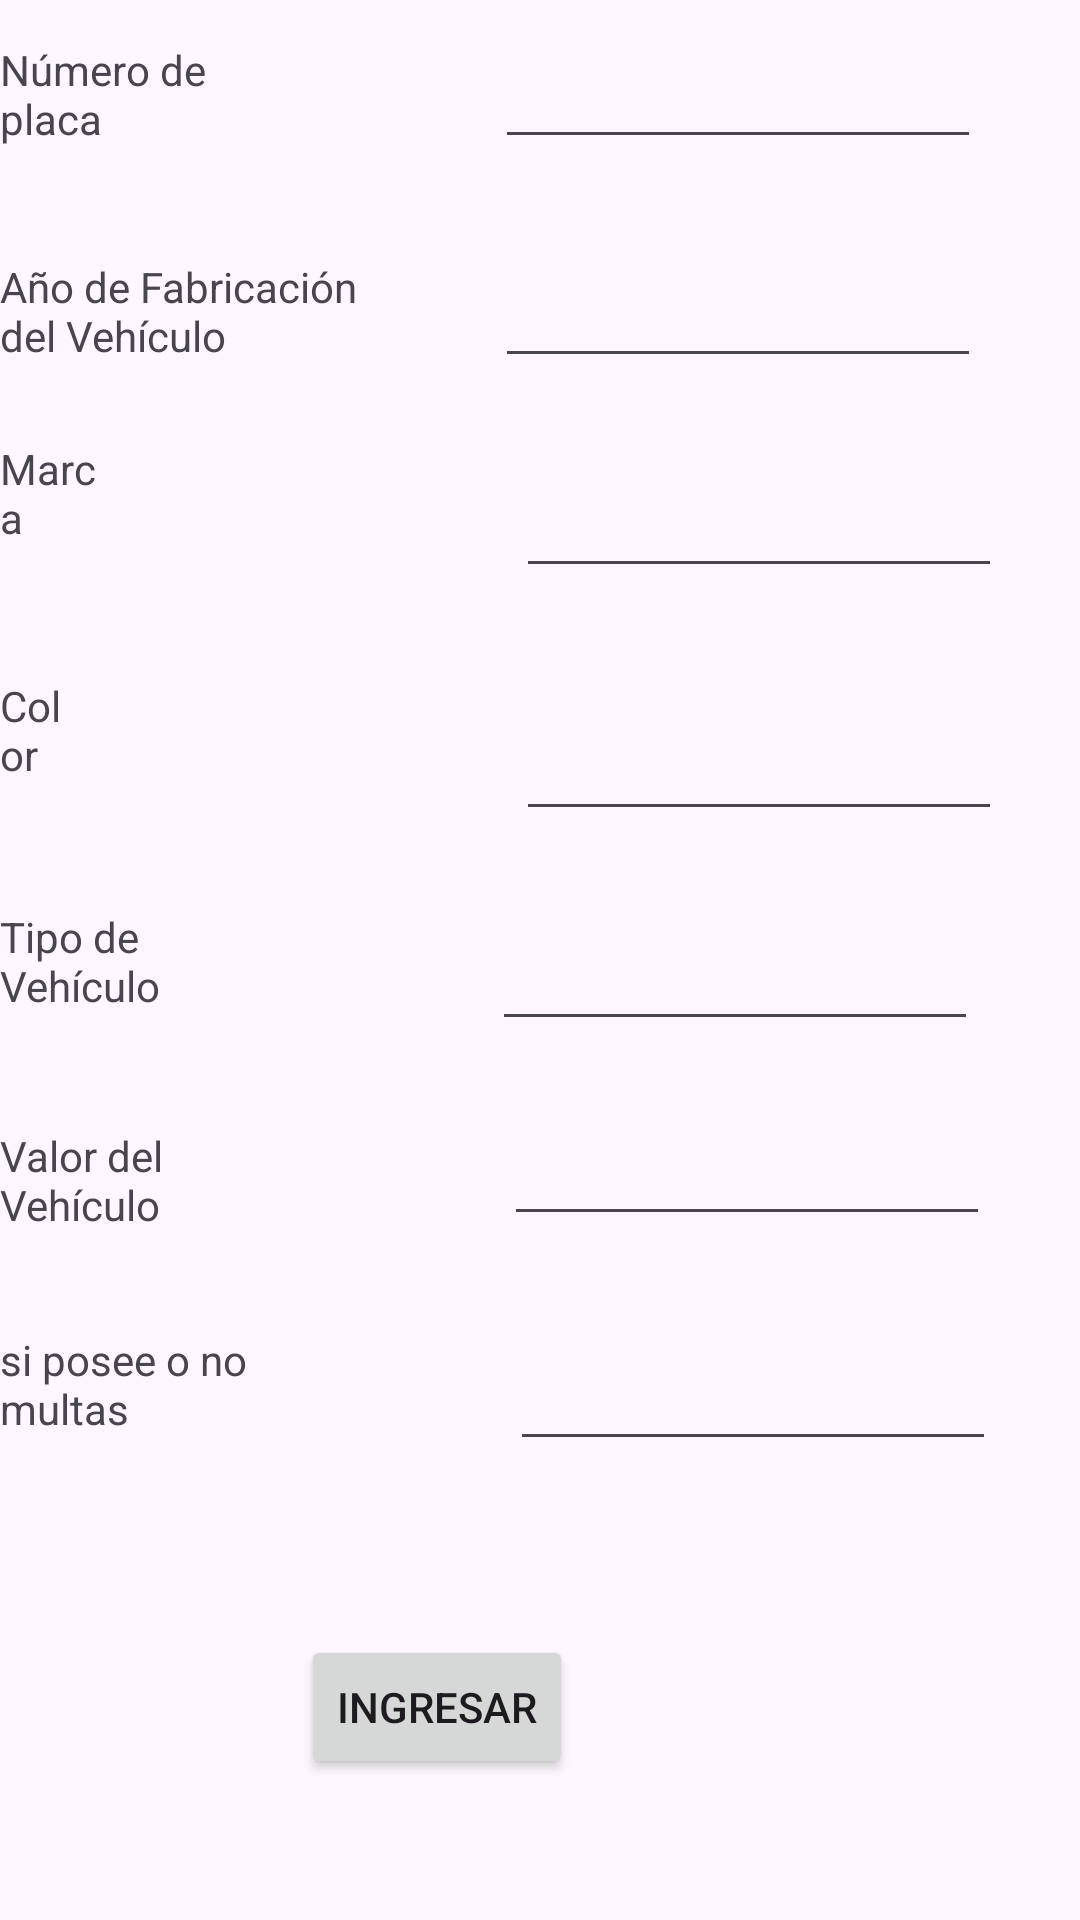

Here is an Android app screen rendered from its layout file. Give the layout XML and the strings, colors and styles it references.
<!-- AndroidManifest.xml: application theme Theme.PrimeraParcialPA2023 -->
<!-- res/layout/activity_main.xml -->
<?xml version="1.0" encoding="utf-8"?>
<RelativeLayout xmlns:android="http://schemas.android.com/apk/res/android"
    xmlns:app="http://schemas.android.com/apk/res-auto"
    xmlns:tools="http://schemas.android.com/tools"
    android:layout_width="match_parent"
    android:layout_height="match_parent"
    tools:context=".MainActivity" >


    <TextView
        android:id="@+id/textView16"
        android:layout_width="wrap_content"
        android:layout_height="wrap_content"
        android:layout_alignParentEnd="true"
        android:layout_alignParentBottom="true"
        android:layout_marginEnd="94dp"
        android:layout_marginBottom="795dp"
        android:text="DATOS DEL VEHICULO"
        android:textSize="20sp" />

    <TextView
        android:id="@+id/textView7"
        android:layout_width="wrap_content"
        android:layout_height="wrap_content"
        android:layout_alignParentEnd="true"
        android:layout_alignParentBottom="true"
        android:layout_marginEnd="294dp"
        android:layout_marginBottom="302dp"
        android:text="Tipo de Vehículo" />

    <TextView
        android:id="@+id/textView9"
        android:layout_width="wrap_content"
        android:layout_height="wrap_content"
        android:layout_alignParentEnd="true"
        android:layout_alignParentBottom="true"
        android:layout_marginEnd="291dp"
        android:layout_marginBottom="229dp"
        android:text="Valor del Vehículo" />

    <TextView
        android:id="@+id/textView10"
        android:layout_width="wrap_content"
        android:layout_height="wrap_content"
        android:layout_alignParentEnd="true"
        android:layout_alignParentBottom="true"
        android:layout_marginEnd="272dp"
        android:layout_marginBottom="161dp"
        android:text="si posee o no multas" />

    <TextView
        android:id="@+id/textView"
        android:layout_width="154dp"
        android:layout_height="wrap_content"
        android:layout_alignParentEnd="true"
        android:layout_alignParentBottom="true"
        android:layout_marginEnd="240dp"
        android:layout_marginBottom="730dp"
        android:text="Número de Cédula del Propietario" />

    <TextView
        android:id="@+id/textView2"
        android:layout_width="154dp"
        android:layout_height="wrap_content"
        android:layout_alignParentEnd="true"
        android:layout_alignParentBottom="true"
        android:layout_marginEnd="233dp"
        android:layout_marginBottom="658dp"
        android:text="Nombres del Propietario" />

    <TextView
        android:id="@+id/textView3"
        android:layout_width="wrap_content"
        android:layout_height="wrap_content"
        android:layout_alignParentEnd="true"
        android:layout_alignParentBottom="true"
        android:layout_marginEnd="264dp"
        android:layout_marginBottom="591dp"
        android:text="Número de placa" />

    <TextView
        android:id="@+id/textView4"
        android:layout_width="146dp"
        android:layout_height="45dp"
        android:layout_alignParentEnd="true"
        android:layout_alignParentBottom="true"
        android:layout_marginEnd="232dp"
        android:layout_marginBottom="509dp"
        android:text="Año de Fabricación del Vehículo" />

    <TextView
        android:id="@+id/textView5"
        android:layout_width="wrap_content"
        android:layout_height="wrap_content"
        android:layout_alignParentEnd="true"
        android:layout_alignParentBottom="true"
        android:layout_marginEnd="328dp"
        android:layout_marginBottom="458dp"
        android:text="Marca" />

    <TextView
        android:id="@+id/textView6"
        android:layout_width="wrap_content"
        android:layout_height="wrap_content"
        android:layout_alignParentEnd="true"
        android:layout_alignParentBottom="true"
        android:layout_marginEnd="336dp"
        android:layout_marginBottom="379dp"
        android:text="Color" />

    <Button
        android:id="@+id/button"
        android:layout_width="wrap_content"
        android:layout_height="wrap_content"
        android:layout_alignParentEnd="true"
        android:layout_alignParentBottom="true"
        android:layout_marginEnd="169dp"
        android:layout_marginBottom="47dp"
        android:text="Ingresar" />

    <EditText
        android:id="@+id/txt_numeroCedula"
        android:layout_width="162dp"
        android:layout_height="wrap_content"
        android:layout_alignParentEnd="true"
        android:layout_alignParentBottom="true"
        android:layout_marginEnd="38dp"
        android:layout_marginBottom="725dp"
        android:ems="10"
        android:inputType="text" />

    <EditText
        android:id="@+id/txt_nombrepropietario"
        android:layout_width="162dp"
        android:layout_height="wrap_content"
        android:layout_alignParentEnd="true"
        android:layout_alignParentBottom="true"
        android:layout_marginEnd="35dp"
        android:layout_marginBottom="649dp"
        android:ems="10"
        android:inputType="text" />

    <EditText
        android:id="@+id/txt_numeroPlaca"
        android:layout_width="162dp"
        android:layout_height="wrap_content"
        android:layout_alignParentEnd="true"
        android:layout_alignParentBottom="true"
        android:layout_marginEnd="33dp"
        android:layout_marginBottom="587dp"
        android:ems="10"
        android:inputType="text" />

    <EditText
        android:id="@+id/txt_anioFrabri"
        android:layout_width="162dp"
        android:layout_height="wrap_content"
        android:layout_alignParentEnd="true"
        android:layout_alignParentBottom="true"
        android:layout_marginEnd="33dp"
        android:layout_marginBottom="514dp"
        android:ems="10"
        android:inputType="text" />

    <EditText
        android:id="@+id/txt_marca"
        android:layout_width="162dp"
        android:layout_height="wrap_content"
        android:layout_alignParentEnd="true"
        android:layout_alignParentBottom="true"
        android:layout_marginEnd="26dp"
        android:layout_marginBottom="444dp"
        android:ems="10"
        android:inputType="text" />

    <EditText
        android:id="@+id/txt_color"
        android:layout_width="162dp"
        android:layout_height="wrap_content"
        android:layout_alignParentEnd="true"
        android:layout_alignParentBottom="true"
        android:layout_marginEnd="26dp"
        android:layout_marginBottom="363dp"
        android:ems="10"
        android:inputType="text" />

    <EditText
        android:id="@+id/txt_tipovehiculo"
        android:layout_width="162dp"
        android:layout_height="wrap_content"
        android:layout_alignParentEnd="true"
        android:layout_alignParentBottom="true"
        android:layout_marginEnd="34dp"
        android:layout_marginBottom="293dp"
        android:ems="10"
        android:inputType="text" />

    <EditText
        android:id="@+id/txt_multas"
        android:layout_width="162dp"
        android:layout_height="wrap_content"
        android:layout_alignParentEnd="true"
        android:layout_alignParentBottom="true"
        android:layout_marginEnd="28dp"
        android:layout_marginBottom="153dp"
        android:ems="10"
        android:inputType="text" />

    <EditText
        android:id="@+id/txt_valorvehiculo"
        android:layout_width="162dp"
        android:layout_height="wrap_content"
        android:layout_alignParentEnd="true"
        android:layout_alignParentBottom="true"
        android:layout_marginEnd="30dp"
        android:layout_marginBottom="228dp"
        android:ems="10"
        android:inputType="text" />

</RelativeLayout>
<!-- resources referenced by this layout -->
<resources>
  <style name="Theme.PrimeraParcialPA2023" parent="Base.Theme.PrimeraParcialPA2023" />
  <style name="Base.Theme.PrimeraParcialPA2023" parent="Theme.Material3.DayNight.NoActionBar">
          
          
      </style>
</resources>
